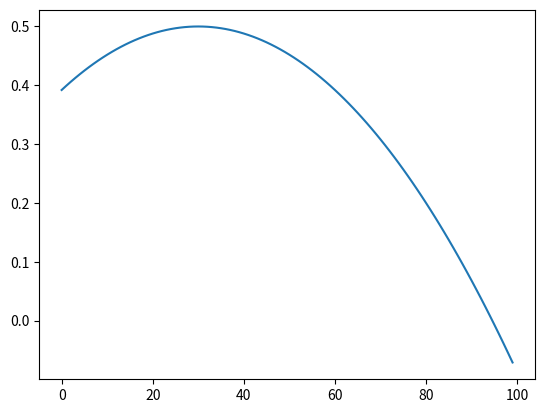

This chart was generated by the following Python code:
import numpy as np
from matplotlib import pyplot as plt

def get_temp_profile(eqTemp, eqPoleGradient, lats):
  return eqTemp - eqPoleGradient*(np.sin(lats)**2)

def get_weighted_average(quantity, lats):
  return np.average(quantity, weights = np.cos(latitudes))

albedo_ocean = 0.2
albedo_ice = 0.5
Ti = 250
To = 300
delta = 25
tBorder = 274
latitudes = np.linspace(-np.pi/2, np.pi/2, 180)
def get_average_albedo(eqTemp, eqPoleGradient):
  albedoList = []
  tempProfile = get_temp_profile(eqTemp, eqPoleGradient, latitudes)
  for latTemp in tempProfile:
    if latTemp < tBorder:
      albedo = albedo_ice
    else:
      albedo = albedo_ocean
    albedoList.append(albedo)
  return (get_weighted_average(tempProfile,latitudes),get_weighted_average(albedoList,latitudes))

#Looks at average albedo for mean temperatures 220K-320K

avgTemps = []
avgAlbedo = []
for i in range(220,320):
  avgTemps.append(get_average_albedo(i,delta)[0])
  avgAlbedo.append(get_average_albedo(i,delta)[1])

out = []
for i in range(220,320):
  out.append(albedo_ice - (albedo_ice - albedo_ocean)*((float(i)-Ti)/(Ti-To))**2)
plt.plot(out)